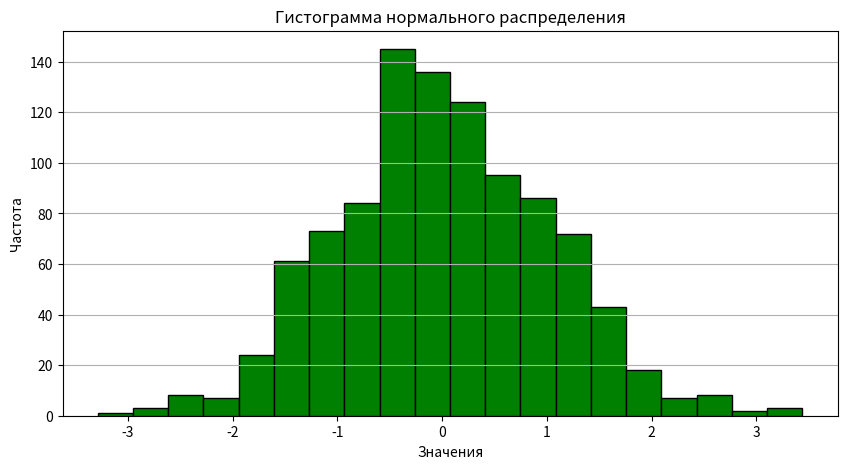

Write the Python code that produced this figure.
import numpy as np
import matplotlib.pyplot as plt

# Генерация 1000 случайных чисел с нормальным распределением
data = np.random.normal(loc=0, scale=1, size=1000)  # loc - среднее, scale - СКО

# Построение гистограммы
plt.figure(figsize=(10, 5))
plt.hist(data, bins=20, color='green', edgecolor='black')  # 20 столбцов

# Оформление
plt.title('Гистограмма нормального распределения')  # Заголовок
plt.xlabel('Значения')                             # Подпись оси X
plt.ylabel('Частота')                              # Подпись оси Y
plt.grid(axis='y')                                 # Сетка только по Y
plt.show()